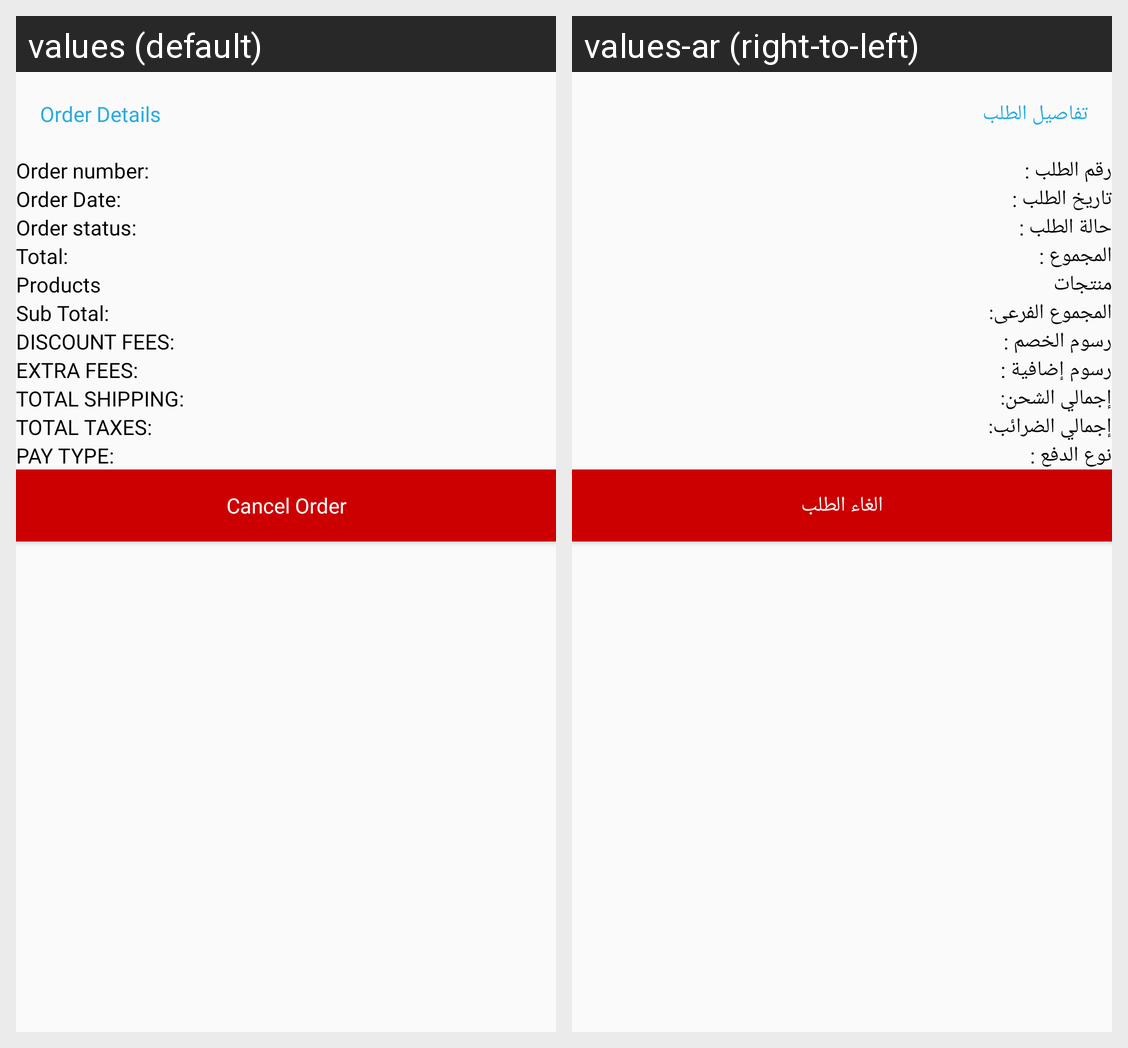

Locale-by-locale string values for the Android screen shown in this grid:
Android screen res/layout/fragment_order_details.xml rendered under 2 locales, left to right: values (default), values-ar (right-to-left). Device: Nexus 5 (rendered at 1080×1920; each locale shown at half size, 540×960, under a caption strip naming it); theme Theme.Takeefy.
Strings drawn on this screen, with the default value and each locale's value (text and hints the layout hard-codes, and strings that could not be matched under every locale, appear in the picture but are not listed):

order_details
  values: Order Details
  values-ar: تفاصيل الطلب

order_number
  values: Order number:
  values-ar: رقم الطلب :

order_date
  values: Order Date:
  values-ar: تاريخ الطلب :

order_status
  values: Order status:
  values-ar: حالة الطلب :

totall
  values: Total:
  values-ar: المجموع :

products
  values: Products
  values-ar: منتجات

sub_total
  values: Sub Total:
  values-ar: المجموع الفرعى:

discount_fees
  values: DISCOUNT FEES:
  values-ar: رسوم الخصم :

extras_fees
  values: EXTRA FEES:
  values-ar: رسوم إضافية :

total_shipping
  values: TOTAL SHIPPING:
  values-ar: إجمالي الشحن:

total_taxes
  values: TOTAL TAXES:
  values-ar: إجمالي الضرائب:

pay_type
  values: PAY TYPE:
  values-ar: نوع الدفع :

cancel_order
  values: Cancel Order
  values-ar: الغاء الطلب
